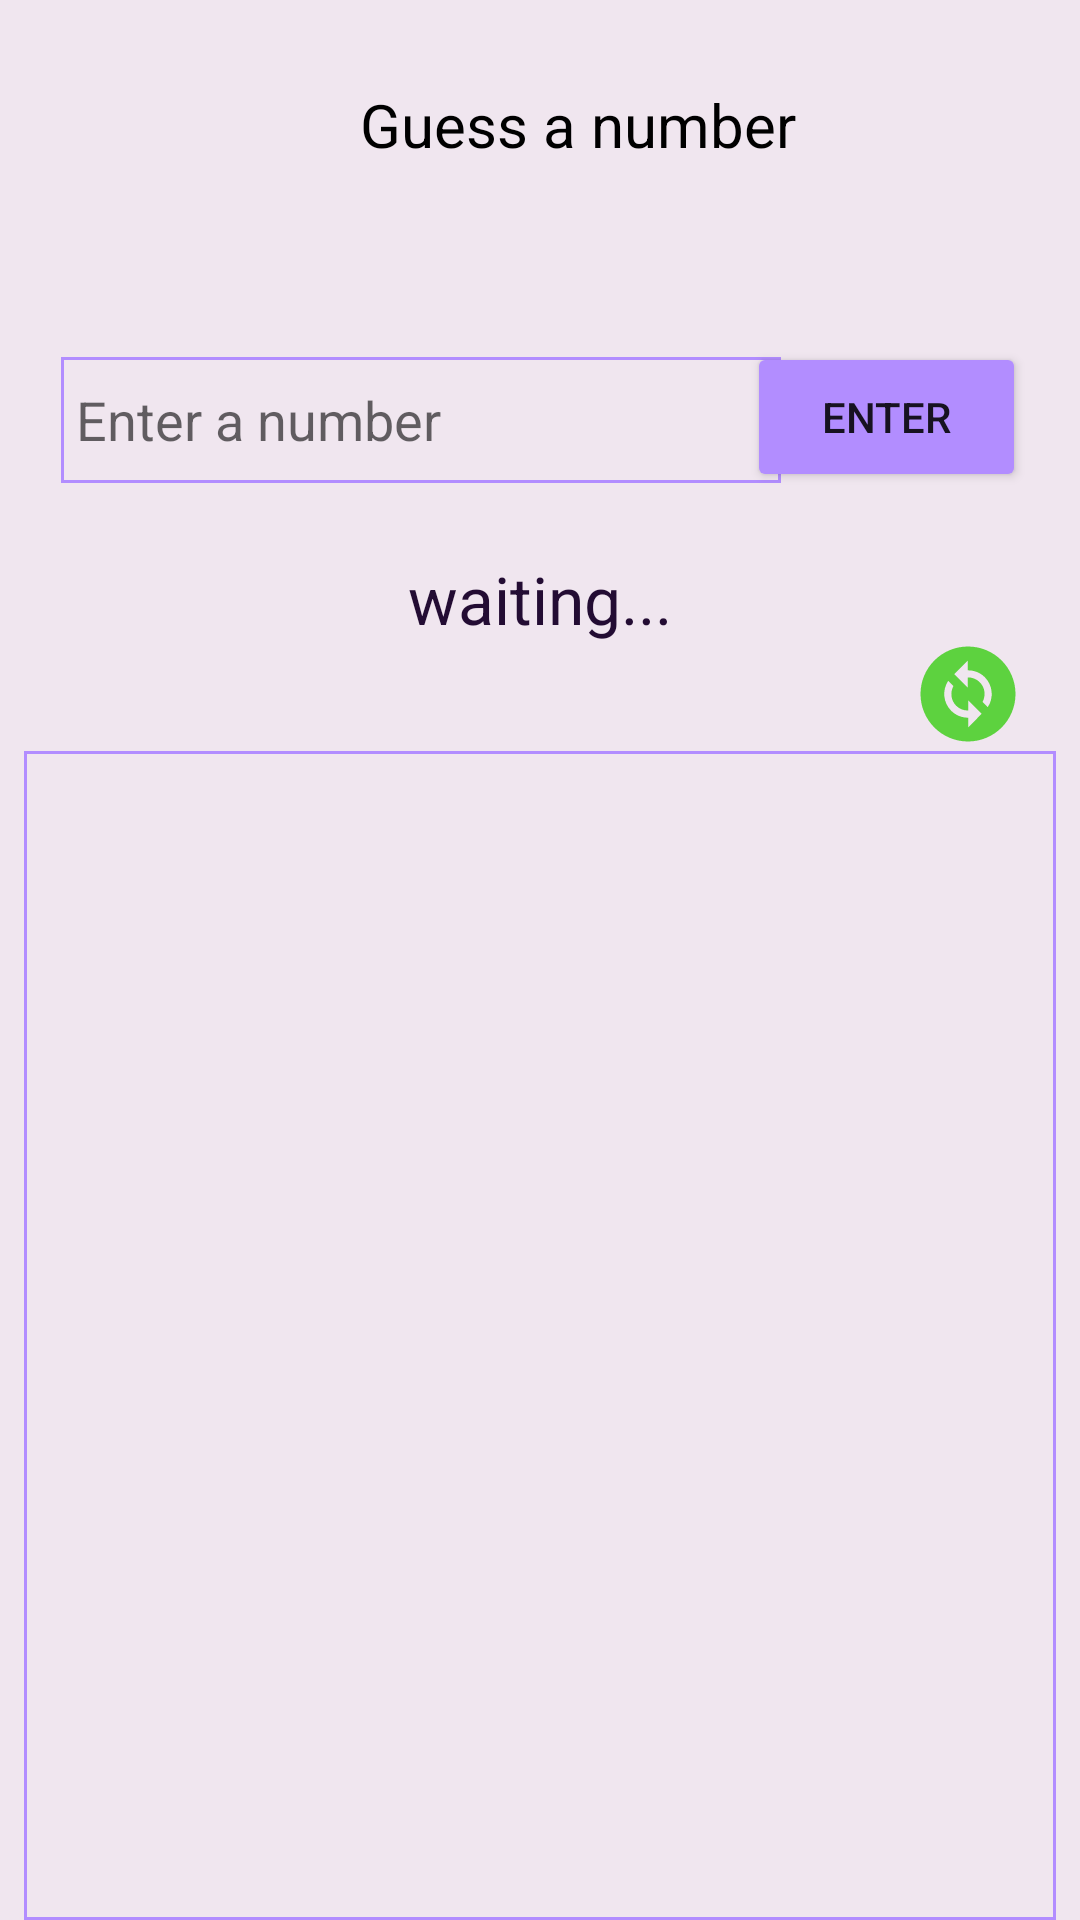

The Android layout XML behind this screen, and the referenced resources:
<!-- AndroidManifest.xml: application theme Theme.Guessing_numbers -->
<!-- res/layout/activity_beginnermode.xml -->
<?xml version="1.0" encoding="utf-8"?>
<androidx.constraintlayout.widget.ConstraintLayout xmlns:android="http://schemas.android.com/apk/res/android"
    xmlns:app="http://schemas.android.com/apk/res-auto"
    xmlns:tools="http://schemas.android.com/tools"
    android:layout_width="match_parent"
    android:layout_height="match_parent"
    android:background="#f0e6ef"
    android:paddingStart="8dp"
    android:paddingEnd="8dp"
    tools:context=".beginnermode"

    >

    <TextView
        android:id="@+id/textView2"
        android:layout_width="wrap_content"
        android:layout_height="wrap_content"
        android:layout_marginStart="112dp"
        android:layout_marginTop="28dp"
        android:text="Guess a number"
        android:textColor="@color/black"
        android:textSize="20sp"
        app:layout_constraintStart_toStartOf="parent"
        app:layout_constraintTop_toTopOf="parent" />

    <EditText
        android:id="@+id/editext"
        android:layout_width="240dp"
        android:layout_height="42dp"
        android:layout_marginStart="16dp"
        android:layout_marginTop="64dp"
        android:background="@drawable/outlined"
        android:hint="Enter a number"
        android:inputType="number"
        android:paddingStart="5dp"
        android:textColor="@color/black"
        app:layout_constraintEnd_toStartOf="@+id/enter"
        app:layout_constraintHorizontal_bias="0.256"
        app:layout_constraintStart_toStartOf="parent"
        app:layout_constraintTop_toBottomOf="@+id/textView2" />

    <Button
        android:id="@+id/enter"
        android:layout_width="93dp"
        android:layout_height="50dp"
        android:layout_marginTop="59dp"
        android:layout_marginEnd="10dp"
        android:backgroundTint="#b28dff"
        android:text="Enter"
        app:layout_constraintEnd_toEndOf="parent"
        app:layout_constraintTop_toBottomOf="@+id/textView2" />

    <TextView
        android:id="@+id/hint"
        android:layout_width="wrap_content"
        android:layout_height="wrap_content"
        android:layout_marginTop="24dp"
        android:text="waiting..."
        android:textAlignment="center"
        android:textColor="#230c33"
        android:textSize="22sp"
        app:layout_constraintEnd_toEndOf="parent"
        app:layout_constraintStart_toStartOf="parent"
        app:layout_constraintTop_toBottomOf="@+id/editext" />

    <ListView
        android:id="@+id/historyListView"
        android:layout_width="match_parent"
        android:layout_height="0dp"
        android:layout_marginTop="36dp"
        android:layout_weight="1"
        android:background="@drawable/outlined"
        app:layout_constraintBottom_toBottomOf="parent"
        app:layout_constraintTop_toBottomOf="@+id/hint"
        tools:layout_editor_absoluteX="-2dp" />

    <ImageView
        android:id="@+id/again"
        android:layout_width="43dp"
        android:layout_height="38dp"
        android:layout_marginEnd="8dp"
        app:layout_constraintBottom_toTopOf="@+id/historyListView"
        app:layout_constraintEnd_toEndOf="parent"
        app:layout_constraintTop_toBottomOf="@+id/enter"
        app:layout_constraintVertical_bias="1.0"
        app:srcCompat="@drawable/ic_baseline_change_circle_24" />

</androidx.constraintlayout.widget.ConstraintLayout>
<!-- resources referenced by this layout -->
<resources>
  <!-- drawable ic_baseline_change_circle_24 (drawable) -->
  <vector android:height="24dp" android:tint="#5DD23F"
      android:viewportHeight="24" android:viewportWidth="24"
      android:width="24dp" xmlns:android="http://schemas.android.com/apk/res/android">
      <path android:fillColor="@android:color/white" android:pathData="M12,2C6.48,2 2,6.48 2,12c0,5.52 4.48,10 10,10s10,-4.48 10,-10C22,6.48 17.52,2 12,2zM12.06,19v-2.01c-0.02,0 -0.04,0 -0.06,0c-1.28,0 -2.56,-0.49 -3.54,-1.46c-1.71,-1.71 -1.92,-4.35 -0.64,-6.29l1.1,1.1c-0.71,1.33 -0.53,3.01 0.59,4.13c0.7,0.7 1.62,1.03 2.54,1.01v-2.14l2.83,2.83L12.06,19zM16.17,14.76l-1.1,-1.1c0.71,-1.33 0.53,-3.01 -0.59,-4.13C13.79,8.84 12.9,8.5 12,8.5c-0.02,0 -0.04,0 -0.06,0v2.15L9.11,7.83L11.94,5v2.02c1.3,-0.02 2.61,0.45 3.6,1.45C17.24,10.17 17.45,12.82 16.17,14.76z"/>
  </vector>
  <!-- drawable outlined (drawable) -->
  <?xml version="1.0" encoding="utf-8"?>
  <layer-list xmlns:android="http://schemas.android.com/apk/res/android">
      <item>
          <shape android:shape="rectangle">
              <stroke
                  android:width="1dp"
              android:color="#b28dff"
              />
          </shape>
      </item>
  </layer-list>
  <style name="Theme.Guessing_numbers" parent="Theme.MaterialComponents.DayNight.DarkActionBar">
          
          <item name="colorPrimary">@color/purple_500</item>
          <item name="colorPrimaryVariant">@color/purple_700</item>
          <item name="colorOnPrimary">@color/white</item>
          
          <item name="colorSecondary">@color/teal_200</item>
          <item name="colorSecondaryVariant">@color/teal_700</item>
          <item name="colorOnSecondary">@color/black</item>
          
          <item name="android:statusBarColor">?attr/colorPrimaryVariant</item>
          
      </style>
  <!-- not gathered from this repository: default colours our renderer supplied (Android Studio template values) -->
  <color name="purple_500">#FF6200EE</color>
  <color name="purple_700">#FF3700B3</color>
  <color name="teal_200">#FF03DAC5</color>
  <color name="teal_700">#FF018786</color>
  <color name="black">#FF000000</color>
  <color name="white">#FFFFFFFF</color>
</resources>
